The GitHub repository summer-xrx/satellite-image-classification contains a labelled image folder "satellite-image-classification" with 10 categories: beach, circular farmland, cloud, desert, forest, mountain, rectangular farmland, residential area, river, snow-covered mountain. Examples follow, each with its label.

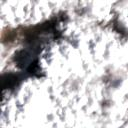
Label: cloud

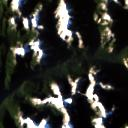
Label: snow-covered mountain

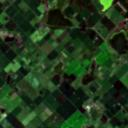
Label: rectangular farmland

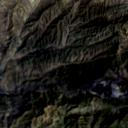
Label: mountain

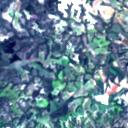
Label: residential area

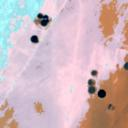
Label: circular farmland
